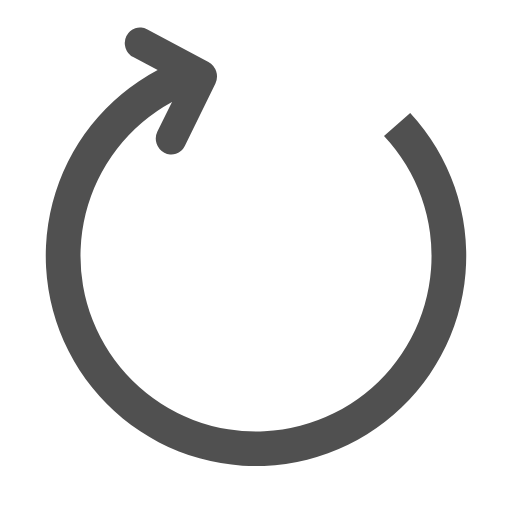
t = 0.00 s
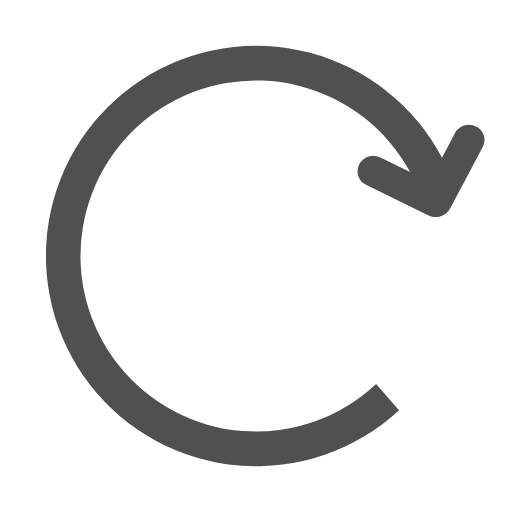
t = 0.45 s
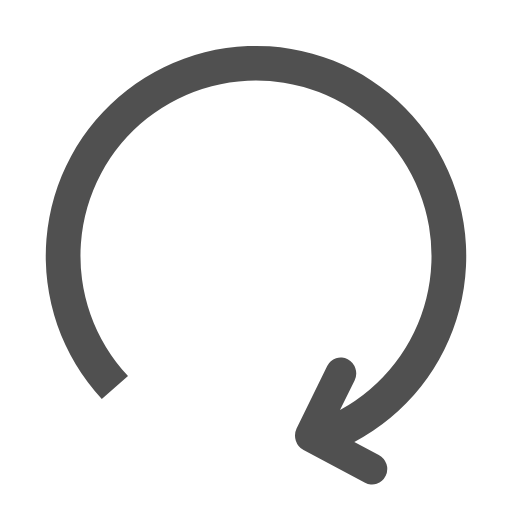
t = 0.90 s
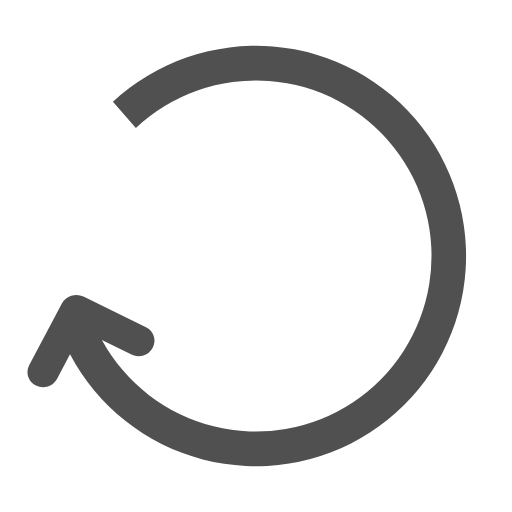
t = 1.35 s

The animated SVG that drew these frames (rendered in a browser with its animation timeline set to each time). Animation: 1 SMIL element (animateTransform=1); one cycle of 1.80 s, repeats indefinitely.

<?xml version="1.0" encoding="UTF-8" standalone="no"?><svg xmlns:svg="http://www.w3.org/2000/svg" xmlns="http://www.w3.org/2000/svg" xmlns:xlink="http://www.w3.org/1999/xlink" version="1.0" width="60px" height="60px" viewBox="0 0 128 128" xml:space="preserve"><rect x="0" y="0" width="100%" height="100%" fill="#FFFFFF" /><g><path d="M31.6 8.98a4.02 4.02 0 0 0 1.7 5.3l6.12 3.22a52.56 52.56 0 1 0 63.13 10.73L96 33.97a43.88 43.88 0 1 1-53-8.5l-3.65 7.4a4.02 4.02 0 0 0 1.72 5.3 3.73 3.73 0 0 0 5.13-1.67l7.66-15.63a4.18 4.18 0 0 0-1.75-5.4L36.74 7.32a3.73 3.73 0 0 0-5.13 1.66z" fill="#505050"/><animateTransform attributeName="transform" type="rotate" from="0 64 64" to="360 64 64" dur="1800ms" repeatCount="indefinite"></animateTransform></g></svg>
